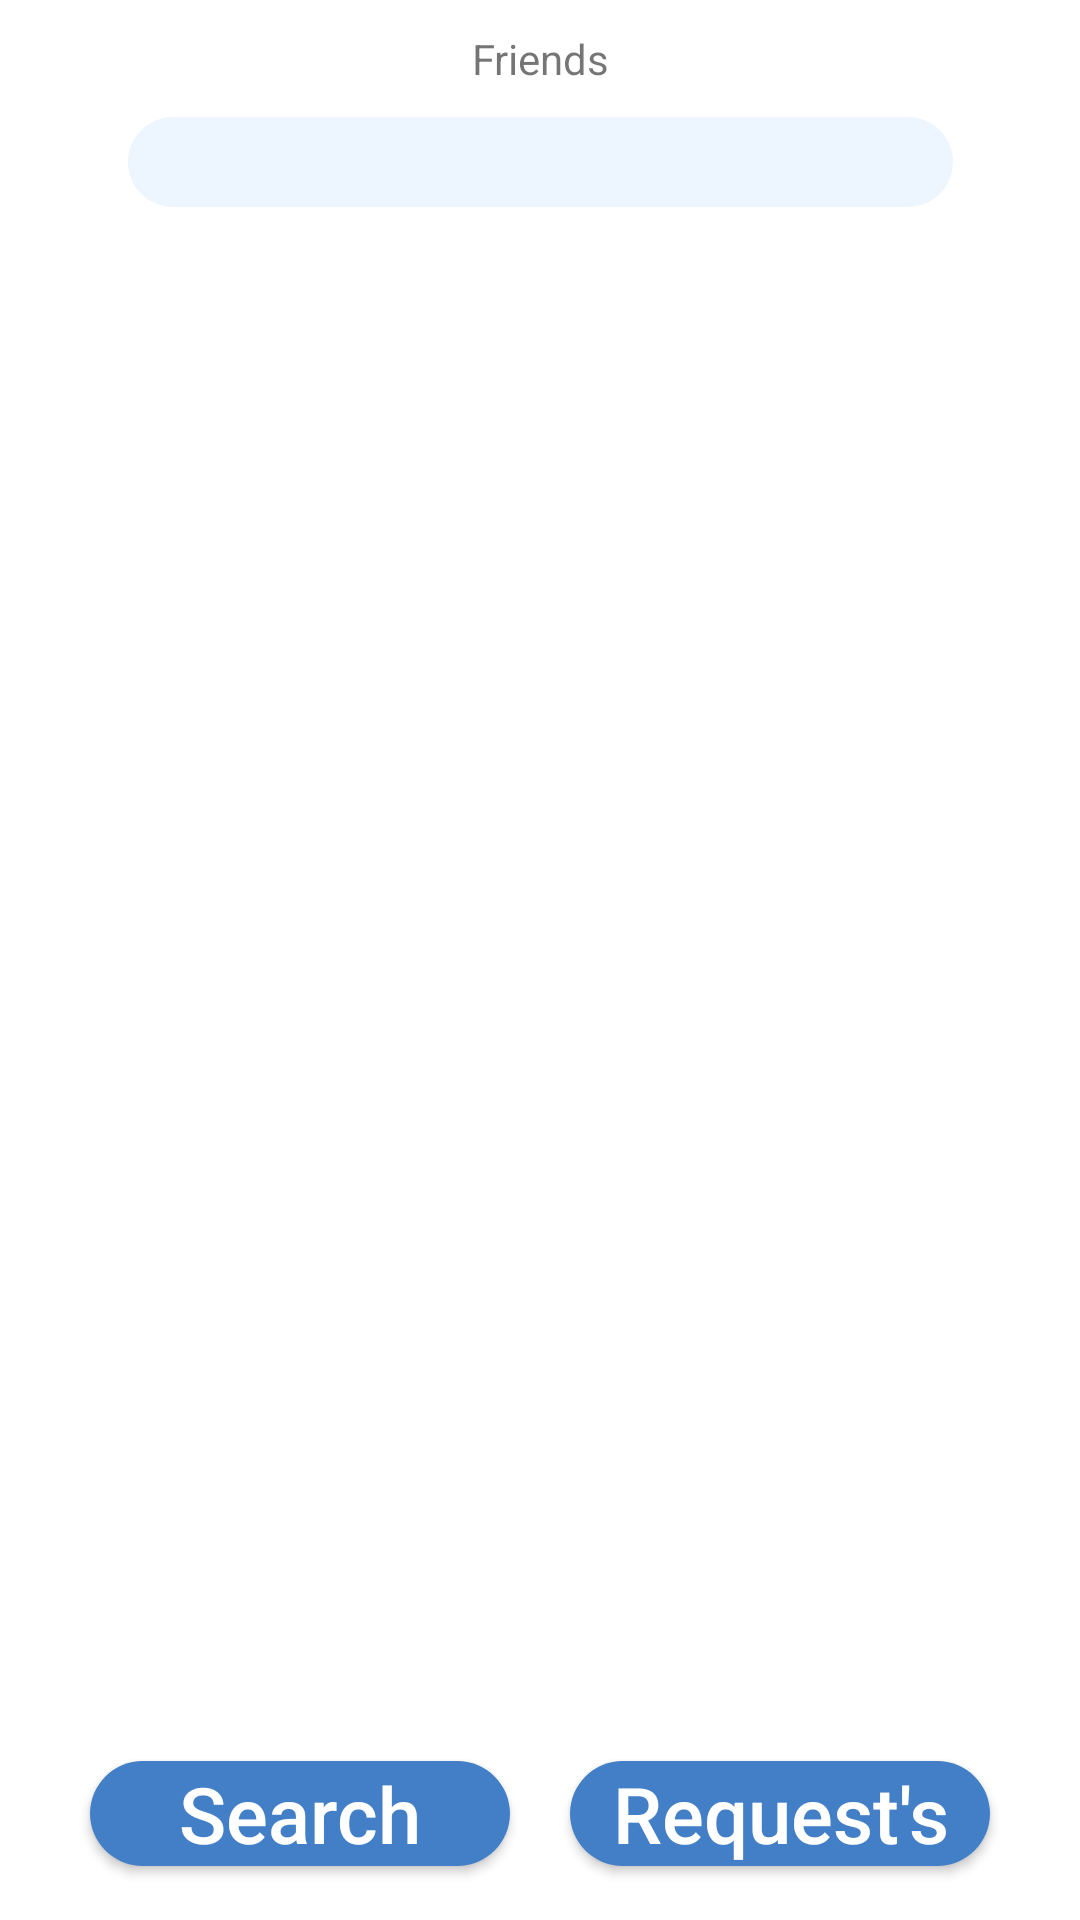

Android layout source for this screen:
<!-- AndroidManifest.xml: application theme Theme.GatherUp -->
<!-- res/layout/fragment_friends_list.xml -->
<?xml version="1.0" encoding="utf-8"?>
<FrameLayout xmlns:android="http://schemas.android.com/apk/res/android"
    xmlns:app="http://schemas.android.com/apk/res-auto"
    xmlns:tools="http://schemas.android.com/tools"
    android:layout_width="match_parent"
    android:layout_height="match_parent"
    tools:context=".FriendsListFragment"
    android:id="@+id/fragmentFriendsList">

    

    <androidx.constraintlayout.widget.ConstraintLayout
        android:layout_width="match_parent"
        android:layout_height="match_parent">

        <EditText
            android:id="@+id/inputFriendName"
            android:layout_width="275sp"
            android:layout_height="30dp"
            android:layout_marginTop="10dp"
            android:background="@drawable/fields_bg"
            app:layout_constraintEnd_toEndOf="parent"
            app:layout_constraintStart_toStartOf="parent"
            app:layout_constraintTop_toBottomOf="@+id/txtFindFriend">

        </EditText>

        <TextView
            android:id="@+id/txtFindFriend"
            android:layout_width="118dp"
            android:layout_height="19dp"
            android:layout_marginTop="10dp"
            android:text="Friends"
            android:gravity="center"
            app:layout_constraintEnd_toEndOf="parent"
            app:layout_constraintStart_toStartOf="parent"
            app:layout_constraintTop_toTopOf="parent" />

        <androidx.recyclerview.widget.RecyclerView
            android:id="@+id/outputFriends"
            android:layout_width="0dp"
            android:layout_height="0dp"
            android:layout_marginTop="16dp"
            android:layout_marginBottom="18sp"
            app:layout_constraintBottom_toTopOf="@+id/btnAddFriend"
            app:layout_constraintEnd_toEndOf="parent"
            app:layout_constraintStart_toStartOf="parent"
            app:layout_constraintTop_toBottomOf="@+id/inputFriendName" />

        <Button
            android:id="@+id/btnAddFriend"
            style="@style/ButtonsFino"
            android:layout_width="140dp"
            android:background="@drawable/buttons_bg"
            android:onClick="AddFriends"
            android:layout_marginBottom="18dp"
            android:text="Search"
            app:layout_constraintBottom_toBottomOf="parent"
            app:layout_constraintStart_toStartOf="parent"
            android:layout_marginStart="30dp"/>

        <Button
            android:id="@+id/btnAcceptFriends"
            style="@style/ButtonsFino"
            android:layout_width="140dp"
            android:layout_marginEnd="30dp"
            android:layout_marginBottom="18dp"
            android:background="@drawable/buttons_bg"
            android:onClick="AddFriends"
            android:text="Request's"
            app:layout_constraintBottom_toBottomOf="parent"
            app:layout_constraintEnd_toEndOf="parent" />

    </androidx.constraintlayout.widget.ConstraintLayout>

</FrameLayout>
<!-- resources referenced by this layout -->
<resources>
  <!-- drawable buttons_bg (drawable) -->
  <?xml version="1.0" encoding="utf-8"?>
  <shape xmlns:android="http://schemas.android.com/apk/res/android">
      <solid
          android:color="@color/DarkBlue">
      </solid>
      <corners
          android:radius="30dp">
      </corners>
  </shape>
  <!-- drawable fields_bg (drawable) -->
  <?xml version="1.0" encoding="utf-8"?>
  <shape xmlns:android="http://schemas.android.com/apk/res/android">
      <solid
          android:color="@color/SoftBlue">
      </solid>
      <corners
          android:radius="30dp">
      </corners>
  </shape>
  <style name="ButtonsFino" parent="Buttons">
          <item name="android:layout_height">35dp</item>
      </style>
  <style name="Theme.GatherUp" parent="Theme.MaterialComponents.DayNight.NoActionBar">
          
          <item name="colorPrimary">@color/MiddleBlue</item>
          <item name="colorPrimaryVariant">@color/purple_700</item>
          <item name="colorOnPrimary">@color/White</item>
          
          <item name="colorSecondary">@color/teal_200</item>
          <item name="colorSecondaryVariant">@color/teal_700</item>
          <item name="colorOnSecondary">@color/black</item>
          
          <item name="android:statusBarColor" tools:targetApi="l">?attr/colorPrimaryVariant</item>
          
          <item name="bottomNavigationStyle">@style/Widget.App.BottomNavigationView</item>
      </style>
  <color name="DarkBlue">#617CC1</color>
  <color name="SoftBlue">#EDF6FF</color>
  <style name="Buttons">
          <item name="backgroundTint">@color/MiddleBlue</item>
          <item name="android:textColor">@color/White</item>
          <item name="textAllCaps">false</item>
          <item name="android:textAlignment">center</item>
          <item name="autoSizeTextType">uniform</item>
      </style>
  <color name="MiddleBlue">#437FC7</color>
  <color name="purple_700">#FF3700B3</color>
  <color name="White">#FFFFFF</color>
  <color name="teal_200">#FF03DAC5</color>
  <color name="teal_700">#FF018786</color>
  <color name="black">#FF000000</color>
  <style name="Widget.App.BottomNavigationView" parent="Widget.MaterialComponents.BottomNavigationView.Colored">
          <item name="materialThemeOverlay">@style/ThemeOverlay.App.BottomNavigationView</item>
          <item name="colorPrimary">@color/DarkBlue</item>
      </style>
  <style name="ThemeOverlay.App.BottomNavigationView" parent="">
          <item name="colorPrimary">@color/DarkBlue</item>
      </style>
</resources>
